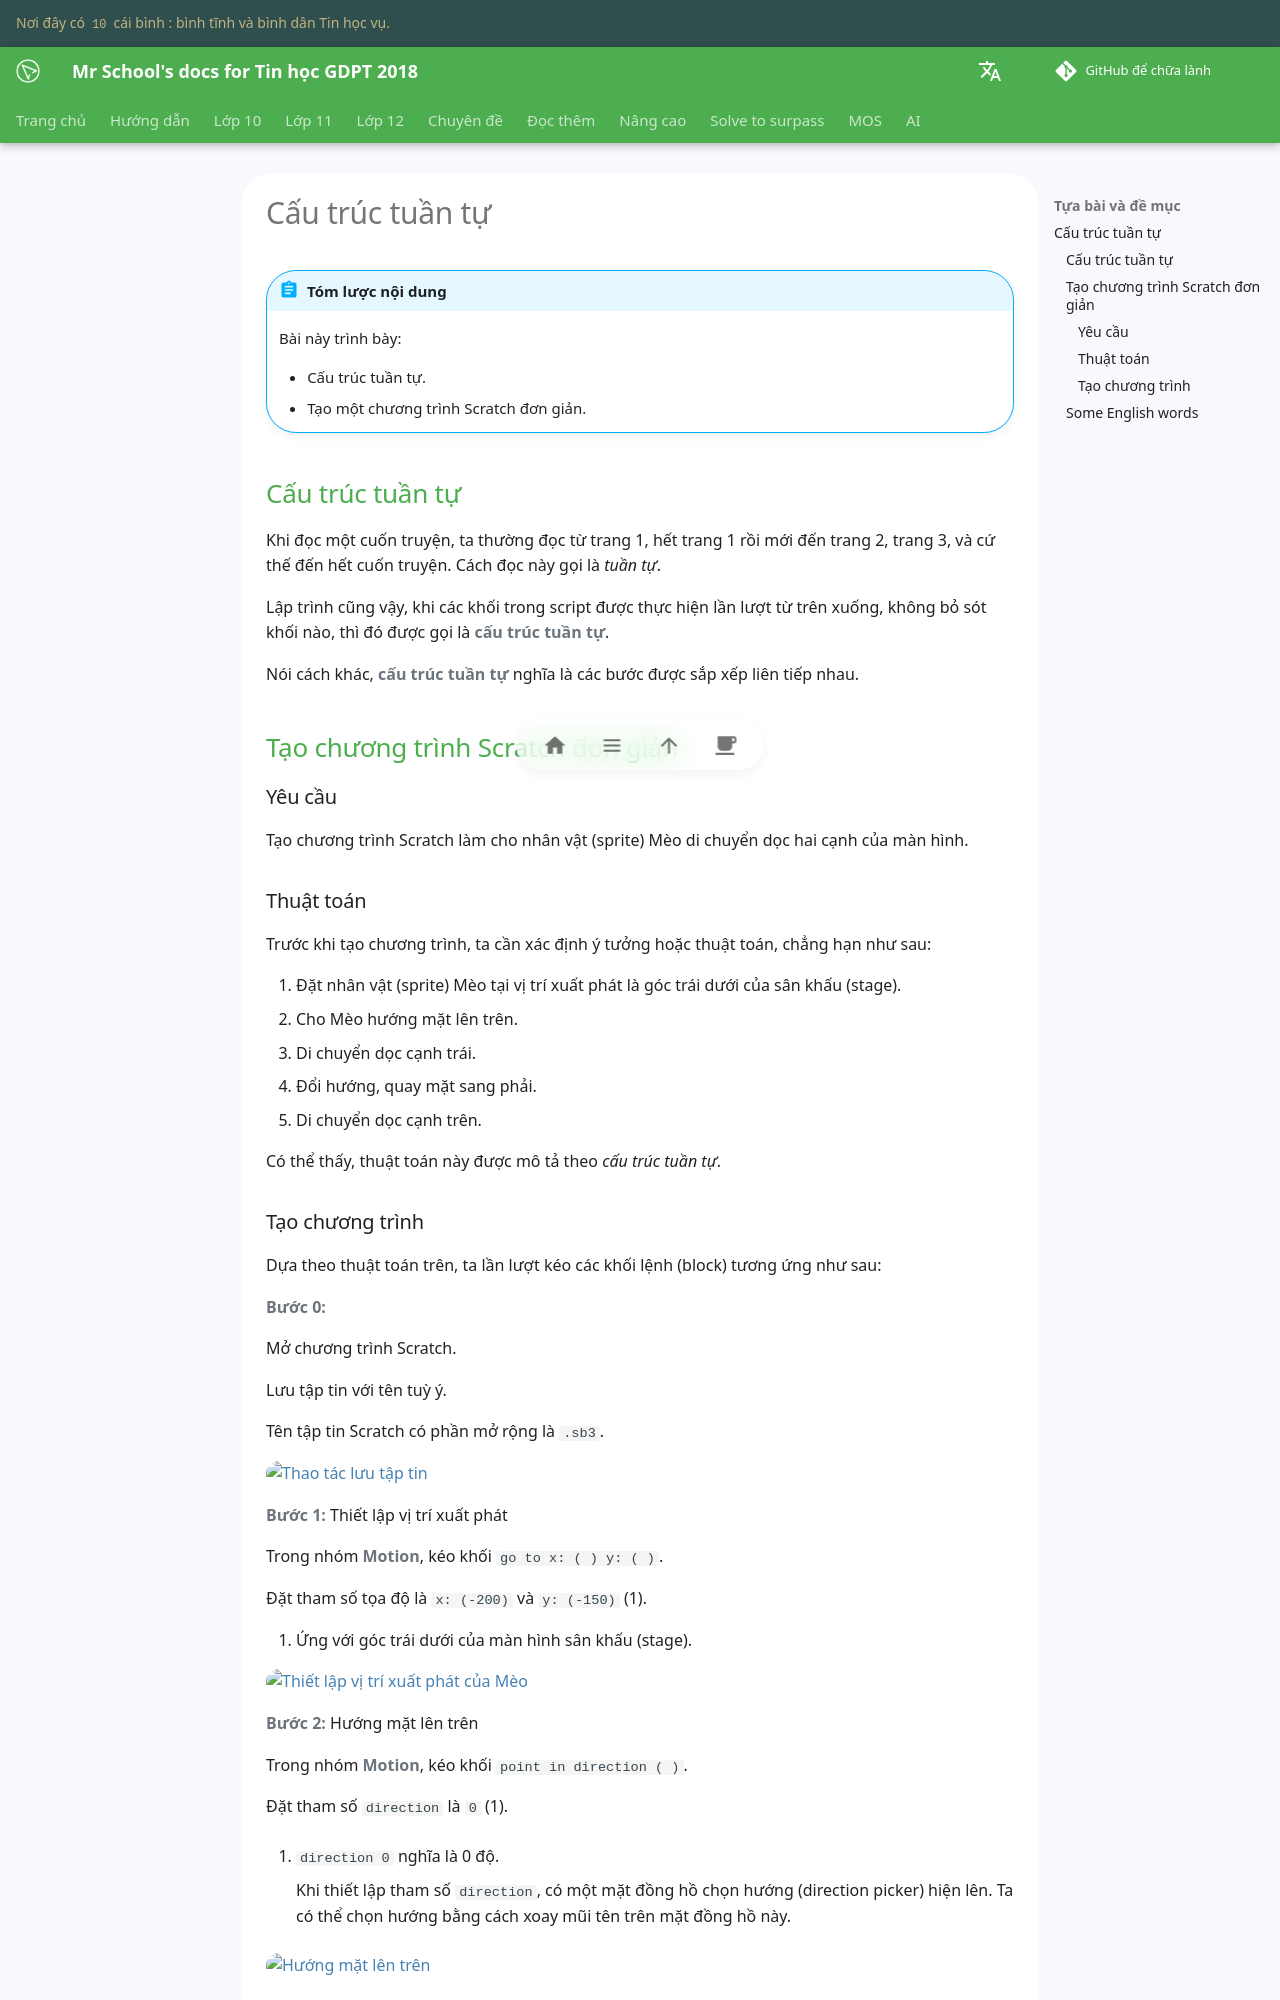

repository: vtchitruong/vtchitruong.github.io · page: grade-08/topic-F/sequential-structure/index.html · generator: mkdocs

---
icon: material/view-sequential
---

# Cấu trúc tuần tự

!!! abstract "Tóm lược nội dung"

    Bài này trình bày:

    - Cấu trúc tuần tự.
    - Tạo một chương trình Scratch đơn giản.

## Cấu trúc tuần tự

Khi đọc một cuốn truyện, ta thường đọc từ trang 1, hết trang 1 rồi mới đến trang 2, trang 3, và cứ thế đến hết cuốn truyện. Cách đọc này gọi là *tuần tự*.

Lập trình cũng vậy, khi các khối trong script được thực hiện lần lượt từ trên xuống, không bỏ sót khối nào, thì đó được gọi là **cấu trúc tuần tự**.

Nói cách khác, **cấu trúc tuần tự** nghĩa là các bước được sắp xếp liên tiếp nhau.

## Tạo chương trình Scratch đơn giản

### Yêu cầu

Tạo chương trình Scratch làm cho nhân vật (sprite) Mèo di chuyển dọc hai cạnh của màn hình.

### Thuật toán

Trước khi tạo chương trình, ta cần xác định ý tưởng hoặc thuật toán, chẳng hạn như sau:

1. Đặt nhân vật (sprite) Mèo tại vị trí xuất phát là góc trái dưới của sân khấu (stage).
2. Cho Mèo hướng mặt lên trên.
3. Di chuyển dọc cạnh trái.
4. Đổi hướng, quay mặt sang phải.
5. Di chuyển dọc cạnh trên.

Có thể thấy, thuật toán này được mô tả theo *cấu trúc tuần tự*.
